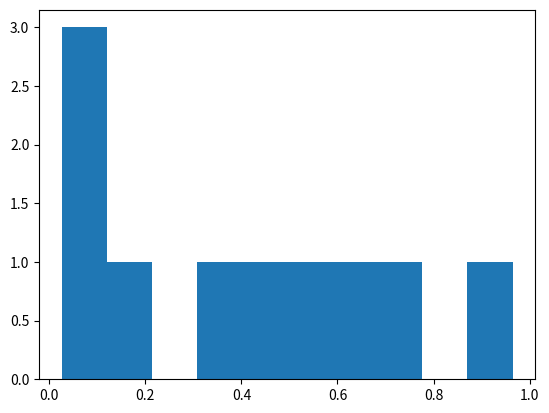

Write the Python code that produced this figure.
import numpy as np

import matplotlib.pyplot as plt

rr = np.random.rand(10)
print(rr)

plt.hist(rr)# se genera grafica de gauss
plt.show()